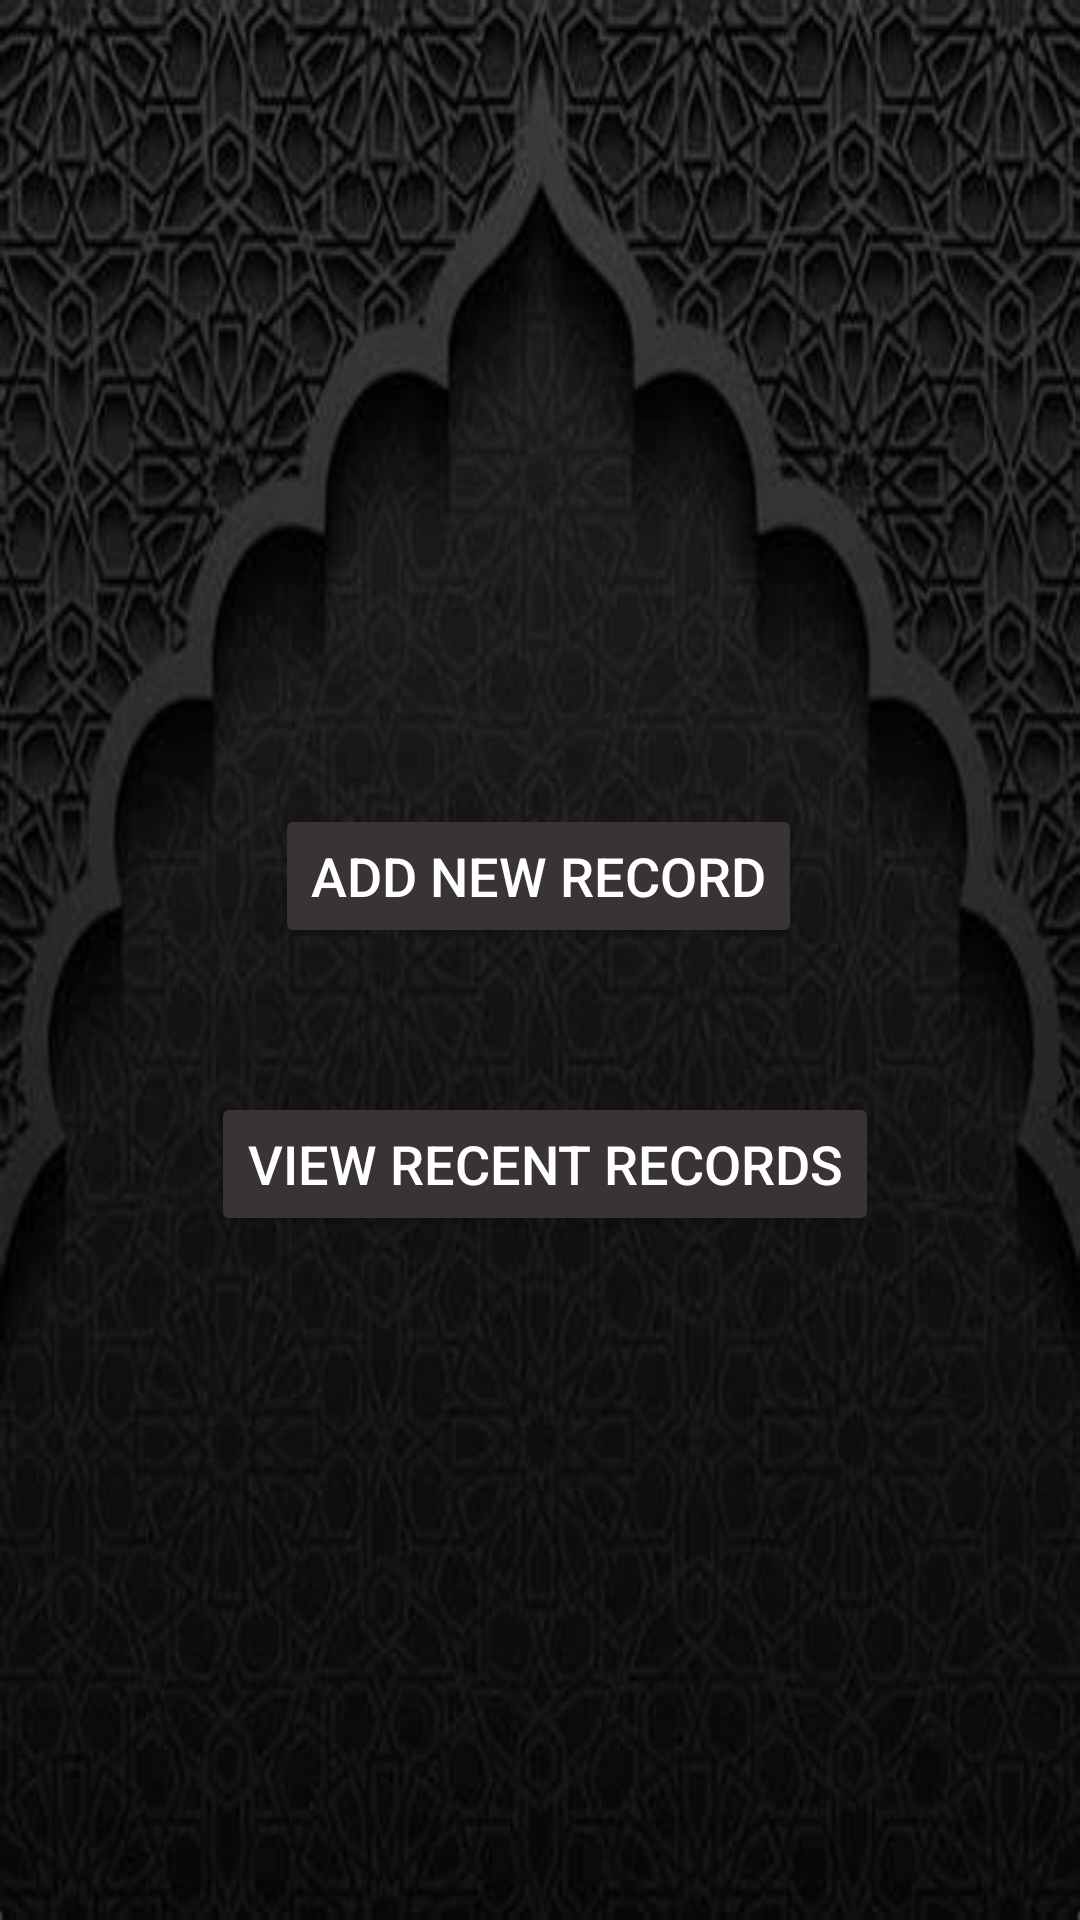

Write the Android layout XML for this screen, with the resource values it uses.
<!-- AndroidManifest.xml: application theme Theme.Design.NoActionBar -->
<!-- res/layout/activity_student_record.xml -->
<?xml version="1.0" encoding="utf-8"?>
<androidx.constraintlayout.widget.ConstraintLayout xmlns:android="http://schemas.android.com/apk/res/android"
    xmlns:app="http://schemas.android.com/apk/res-auto"
    xmlns:tools="http://schemas.android.com/tools"
    android:layout_width="match_parent"
    android:layout_height="match_parent"
    android:background="@drawable/background"
    tools:context=".StudentRecord">

    <Button
        android:id="@+id/AddNewRecord"
        android:layout_width="wrap_content"
        android:layout_height="wrap_content"
        android:layout_marginTop="268dp"
        android:backgroundTint="#393333"
        android:text="@string/AddNewRecordOfStudent"
        android:textSize="18sp"
        app:layout_constraintEnd_toEndOf="parent"
        app:layout_constraintHorizontal_bias="0.497"
        app:layout_constraintStart_toStartOf="parent"
        app:layout_constraintTop_toTopOf="parent" />

    <Button
        android:id="@+id/ViewRecentRecord"
        android:layout_width="wrap_content"
        android:layout_height="wrap_content"
        android:layout_marginTop="48dp"
        android:backgroundTint="#393333"
        android:text="@string/ViewRecentRecord"
        android:textSize="18sp"
        app:layout_constraintEnd_toEndOf="@+id/AddNewRecord"
        app:layout_constraintHorizontal_bias="0.454"
        app:layout_constraintStart_toStartOf="@+id/AddNewRecord"
        app:layout_constraintTop_toBottomOf="@+id/AddNewRecord" />
</androidx.constraintlayout.widget.ConstraintLayout>
<!-- resources referenced by this layout -->
<resources>
  <!-- drawable background: jpg bitmap (drawable, 26927 bytes) -->
  <string name="AddNewRecordOfStudent">Add new record</string>
  <string name="ViewRecentRecord">View recent records</string>
</resources>
